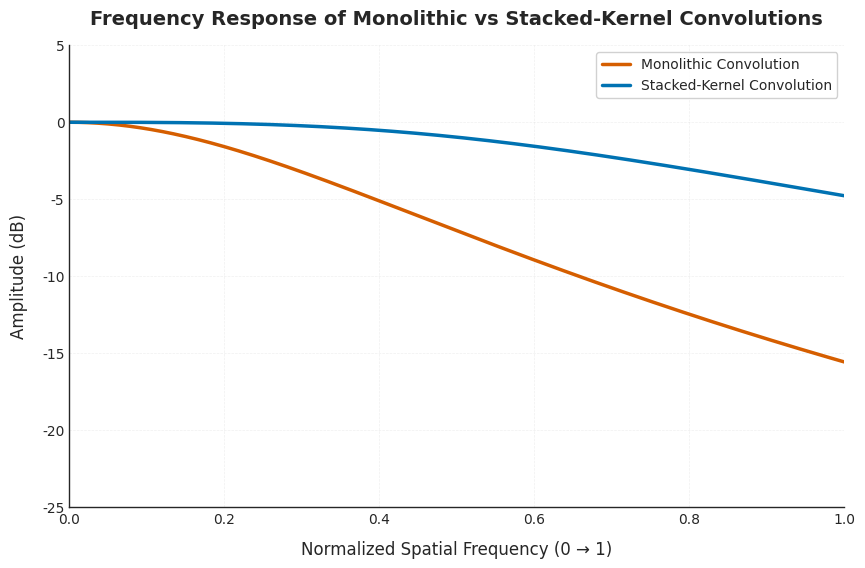

Reproduce this figure in Python.
import numpy as np
import matplotlib
matplotlib.use('Agg')  # Use non-interactive backend
import matplotlib.pyplot as plt
from matplotlib import rcParams
import os

# Ensure graphs directory exists
os.makedirs('graphs', exist_ok=True)

# Set up plot style
plt.style.use('seaborn-v0_8-white')
rcParams['font.family'] = 'sans-serif'
rcParams['font.sans-serif'] = ['Helvetica', 'Arial', 'DejaVu Sans']
rcParams['axes.linewidth'] = 1.0
rcParams['grid.alpha'] = 0.3
rcParams['grid.linewidth'] = 0.5
rcParams['savefig.dpi'] = 300
rcParams['savefig.bbox'] = 'tight'
rcParams['savefig.pad_inches'] = 0.1

# Generate frequency data
freq = np.linspace(0, 1, 500)  # Normalized frequency from 0 to 1

# Generate example frequency responses (replace with actual data if available)
def generate_response(freq, type='monolithic'):
    if type == 'monolithic':
        # Monolithic response - steeper roll-off
        return -20 * np.log10(1 + 5 * freq**2)
    else:  # stacked
        # Stacked response - more gradual roll-off
        return -10 * np.log10(1 + 2 * freq**3)

mono_response = generate_response(freq, 'monolithic')
stacked_response = generate_response(freq, 'stacked')

# Create figure and axis
plt.figure(figsize=(10, 6))

# Plot the frequency responses
plt.plot(freq, mono_response, color='#D55E00', linewidth=2.5, label='Monolithic Convolution')
plt.plot(freq, stacked_response, color='#0072B2', linewidth=2.5, label='Stacked-Kernel Convolution')

# Add labels and title
plt.xlabel('Normalized Spatial Frequency (0 → 1)', fontsize=12, labelpad=10)
plt.ylabel('Amplitude (dB)', fontsize=12, labelpad=10)
plt.title('Frequency Response of Monolithic vs Stacked-Kernel Convolutions', 
          fontsize=14, pad=15, fontweight='bold')

# Customize the plot
plt.xlim(0, 1)
plt.ylim(-25, 5)  # Adjust based on your data range
plt.grid(True, linestyle='--', alpha=0.3)
plt.legend(frameon=True, framealpha=0.9, edgecolor='0.8', fontsize=10)

# Remove top and right spines
ax = plt.gca()
ax.spines['top'].set_visible(False)
ax.spines['right'].set_visible(False)

# Save the figure
output_path = os.path.join('graphs', 'frequency_response.png')
plt.savefig(output_path, dpi=300, bbox_inches='tight')
print(f"Frequency response graph saved as '{output_path}'")
